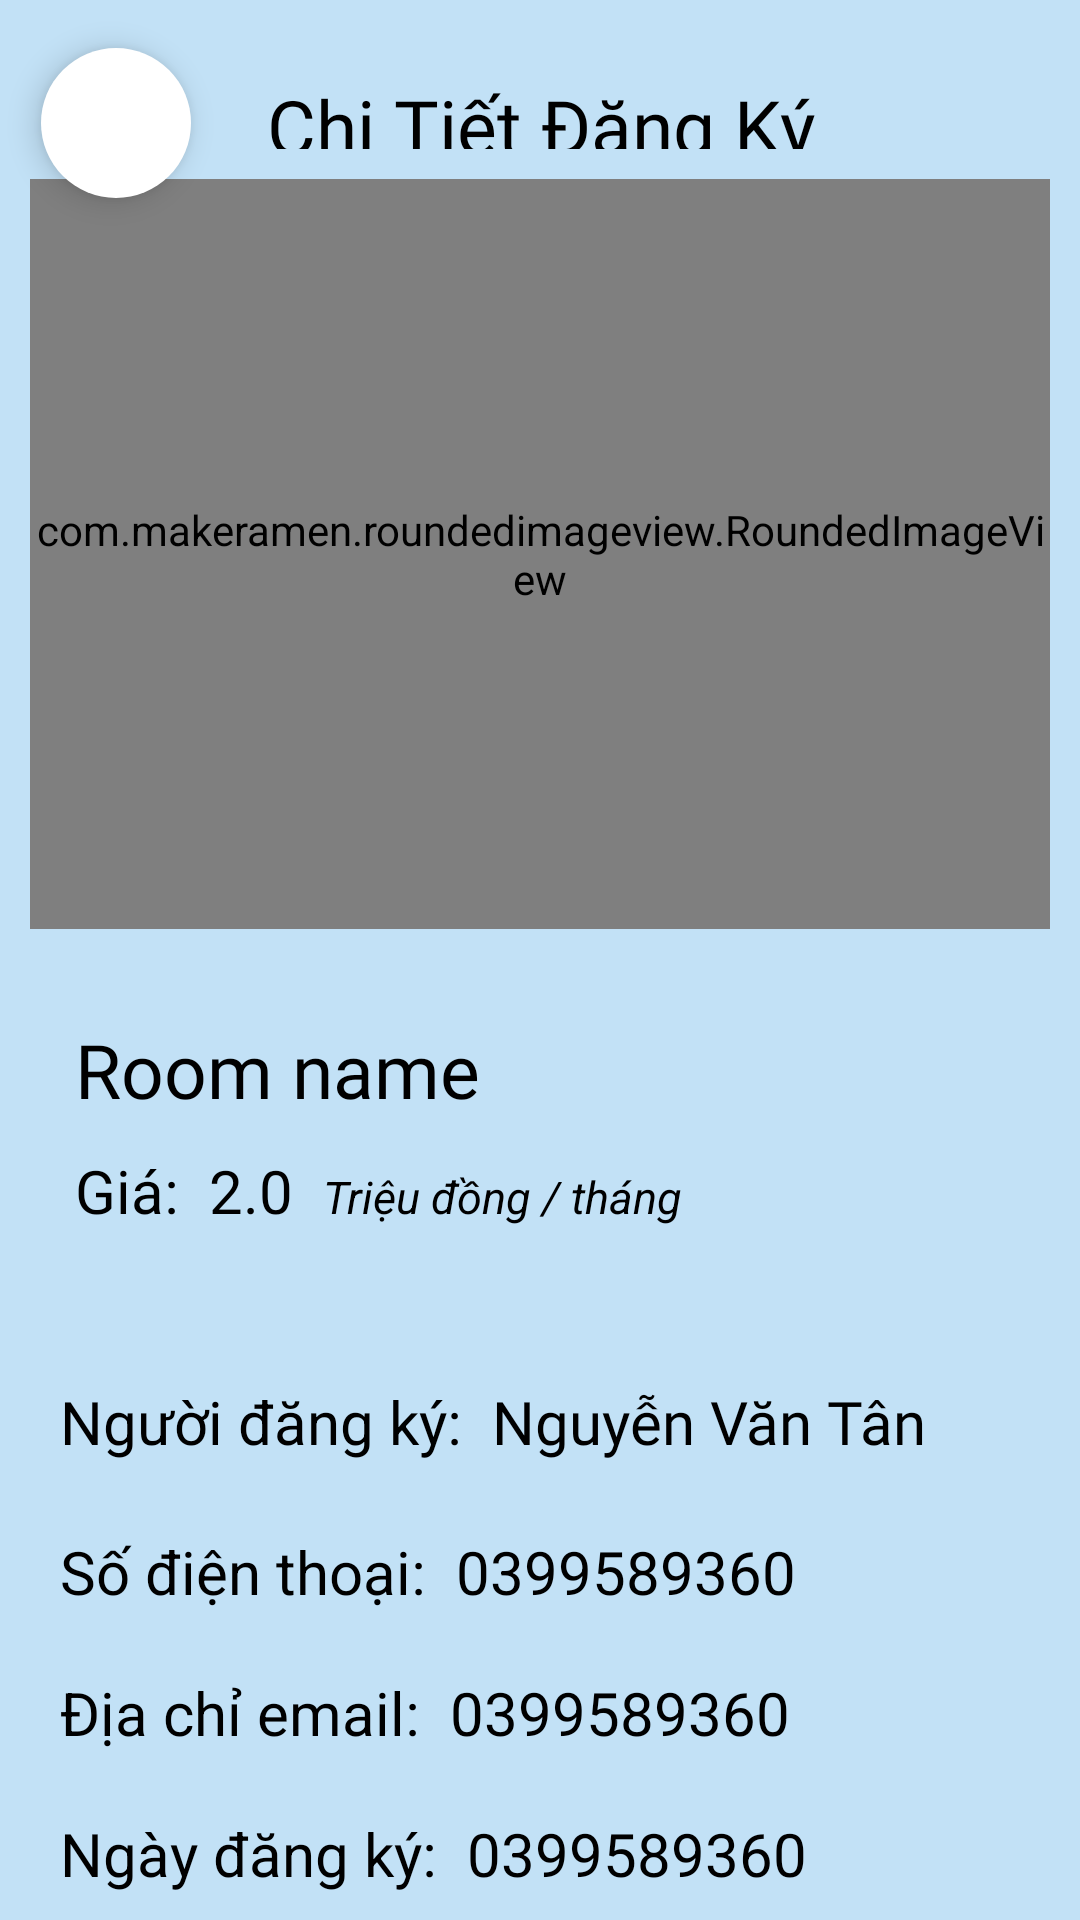

Write the Android layout XML for this screen, with the resource values it uses.
<!-- AndroidManifest.xml: application theme Theme.MyRoom -->
<!-- res/layout/activity_renter_manage_detail.xml -->
<?xml version="1.0" encoding="utf-8"?>
<androidx.constraintlayout.widget.ConstraintLayout xmlns:android="http://schemas.android.com/apk/res/android"
    xmlns:app="http://schemas.android.com/apk/res-auto"
    xmlns:tools="http://schemas.android.com/tools"
    android:layout_width="match_parent"
    android:layout_height="match_parent"
    android:background="#C2E1F6"
    tools:context=".RenterManageDetailActivity">


    <com.google.android.material.floatingactionbutton.FloatingActionButton
        android:id="@+id/reg_detail_back"
        android:layout_width="50dp"
        android:layout_height="50dp"
        android:layout_marginTop="16dp"
        android:backgroundTint="@color/white"
        android:src="@drawable/icon_back"
        app:borderWidth="0dp"
        app:fabCustomSize="50dp"
        app:layout_constraintEnd_toEndOf="parent"
        app:layout_constraintHorizontal_bias="0.044"
        app:layout_constraintStart_toStartOf="parent"
        app:layout_constraintTop_toTopOf="parent" />

    <TextView
        android:id="@+id/textView7"
        android:layout_width="match_parent"
        android:layout_height="wrap_content"
        android:layout_marginTop="25dp"
        android:fontFamily="@font/ubuntu_bold"
        android:gravity="center"
        android:text="Chi Tiết Đăng Ký"
        android:textColor="@color/black"
        android:textSize="25sp"
        app:layout_constraintEnd_toEndOf="parent"
        app:layout_constraintStart_toStartOf="parent"
        app:layout_constraintTop_toTopOf="parent" />


    <LinearLayout
        android:layout_width="match_parent"
        android:layout_height="wrap_content"
        android:background="#C2E1F6"
        android:orientation="vertical"
        app:layout_constraintBottom_toBottomOf="parent"
        app:layout_constraintEnd_toEndOf="parent"
        app:layout_constraintHorizontal_bias="0.0"
        app:layout_constraintStart_toStartOf="parent"
        app:layout_constraintTop_toBottomOf="@+id/textView7"
        app:layout_constraintVertical_bias="0.157">

        <com.makeramen.roundedimageview.RoundedImageView
            android:id="@+id/reg_detail_roomImg"
            android:layout_width="match_parent"
            android:layout_height="250dp"
            android:layout_margin="10dp"
            app:riv_corner_radius="15dp" />

        <LinearLayout
            android:elevation="15dp"
            android:layout_width="match_parent"
            android:layout_height="wrap_content"
            android:layout_marginStart="5dp"
            android:layout_marginEnd="5dp"
            android:background="@drawable/border_background_reg"
            android:orientation="vertical">

            <TextView
                android:id="@+id/reg_detail_roomName"
                android:layout_width="match_parent"
                android:layout_height="wrap_content"
                android:layout_marginStart="20dp"
                android:layout_marginTop="20dp"
                android:layout_marginEnd="20dp"
                android:fontFamily="@font/ubuntu_medium"
                android:text="Room name"
                android:textColor="@color/black"
                android:textSize="25sp" />

            <LinearLayout
                android:layout_width="match_parent"
                android:layout_height="wrap_content"
                android:layout_marginStart="20dp"
                android:layout_marginTop="10dp"
                android:layout_marginEnd="10dp"
                android:layout_marginBottom="10dp"
                android:orientation="horizontal">

                <TextView
                    android:layout_width="wrap_content"
                    android:layout_height="wrap_content"
                    android:text="Giá:"
                    android:textColor="@color/black"
                    android:textSize="20sp" />

                <TextView
                    android:id="@+id/reg_detail_roomPrice"
                    android:layout_width="wrap_content"
                    android:layout_height="wrap_content"
                    android:layout_marginStart="10dp"
                    android:text="2.0"
                    android:textColor="@color/black"
                    android:textSize="20sp" />

                <TextView
                    android:layout_width="wrap_content"
                    android:layout_height="wrap_content"
                    android:layout_marginStart="10dp"
                    android:text="Triệu đồng / tháng"
                    android:textColor="@color/black"
                    android:textSize="15sp"
                    android:textStyle="italic" />
            </LinearLayout>
        </LinearLayout>

        <LinearLayout
            android:layout_width="match_parent"
            android:layout_height="wrap_content"
            android:layout_marginStart="5dp"
            android:layout_marginTop="20dp"
            android:layout_marginEnd="5dp"
            android:elevation="15dp"
            android:background="@drawable/border_background_reg"
            android:orientation="vertical">

            <LinearLayout
                android:layout_width="match_parent"
                android:layout_height="30dp"
                android:layout_marginStart="15dp"
                android:layout_marginTop="20dp"
                android:layout_marginEnd="10dp"
                android:orientation="horizontal">

                <TextView
                    android:layout_width="wrap_content"
                    android:layout_height="wrap_content"
                    android:text="Người đăng ký:"
                    android:textColor="@color/black"
                    android:textSize="20sp" />

                <TextView
                    android:id="@+id/reg_detail_renterName"
                    android:layout_width="wrap_content"
                    android:layout_height="wrap_content"
                    android:layout_marginStart="10dp"
                    android:fontFamily="@font/ubuntu_medium"
                    android:text="Nguyễn Văn Tân"
                    android:textColor="@color/black"
                    android:textSize="20sp" />
            </LinearLayout>

            <LinearLayout
                android:layout_width="match_parent"
                android:layout_height="wrap_content"
                android:layout_marginStart="15dp"
                android:layout_marginTop="20dp"
                android:layout_marginEnd="10dp"
                android:orientation="horizontal">

                <TextView
                    android:layout_width="wrap_content"
                    android:layout_height="wrap_content"
                    android:text="Số điện thoại:"
                    android:textColor="@color/black"
                    android:textSize="20sp" />

                <TextView
                    android:id="@+id/reg_detail_renterPhone"
                    android:layout_width="wrap_content"
                    android:layout_height="wrap_content"
                    android:layout_marginStart="10dp"
                    android:text="0399589360"
                    android:textColor="@color/black"
                    android:textSize="20sp" />
            </LinearLayout>

            <LinearLayout
                android:layout_width="match_parent"
                android:layout_height="27dp"
                android:layout_marginStart="15dp"
                android:layout_marginTop="20dp"
                android:layout_marginEnd="10dp"
                android:orientation="horizontal">

                <TextView
                    android:layout_width="wrap_content"
                    android:layout_height="wrap_content"
                    android:text="Địa chỉ email:"
                    android:textColor="@color/black"
                    android:textSize="20sp" />

                <TextView
                    android:id="@+id/reg_detail_renterEmail"
                    android:layout_width="wrap_content"
                    android:layout_height="match_parent"
                    android:layout_marginStart="10dp"
                    android:text="0399589360"
                    android:textColor="@color/black"
                    android:textSize="20sp" />
            </LinearLayout>

            <LinearLayout
                android:layout_width="match_parent"
                android:layout_height="wrap_content"
                android:layout_marginStart="15dp"
                android:layout_marginTop="20dp"
                android:layout_marginEnd="10dp"
                android:orientation="horizontal">

                <TextView
                    android:layout_width="wrap_content"
                    android:layout_height="wrap_content"
                    android:text="Ngày đăng ký:"
                    android:textColor="@color/black"
                    android:textSize="20sp" />

                <TextView
                    android:id="@+id/reg_detail_regDate"
                    android:layout_width="wrap_content"
                    android:layout_height="wrap_content"
                    android:layout_marginStart="10dp"
                    android:text="0399589360"
                    android:textColor="@color/black"
                    android:textSize="20sp" />
            </LinearLayout>

            <LinearLayout
                android:layout_width="match_parent"
                android:layout_height="wrap_content"
                android:layout_marginStart="15dp"
                android:layout_marginTop="20dp"
                android:layout_marginEnd="10dp"
                android:layout_marginBottom="20dp"
                android:orientation="horizontal">

                <TextView
                    android:layout_width="wrap_content"
                    android:layout_height="wrap_content"
                    android:text="Thời gian đăng ký:"
                    android:textColor="@color/black"
                    android:textSize="20sp" />

                <TextView
                    android:id="@+id/reg_detail_regTime"
                    android:layout_width="wrap_content"
                    android:layout_height="wrap_content"
                    android:layout_marginStart="10dp"
                    android:text="0399589360"
                    android:textColor="@color/black"
                    android:textSize="20sp" />
            </LinearLayout>
        </LinearLayout>

        <Button
            android:id="@+id/reg_detail_delete"
            android:layout_width="wrap_content"
            android:layout_height="wrap_content"
            android:layout_marginStart="150dp"
            android:layout_marginTop="30dp"
            android:gravity="center"
            android:text="Xóa"
            android:textColor="@color/black"
            android:textSize="20sp"
            android:textStyle="bold"
            android:background="@drawable/button_background"
            android:layout_marginBottom="10dp"/>
    </LinearLayout>


</androidx.constraintlayout.widget.ConstraintLayout>
<!-- resources referenced by this layout -->
<resources>
  <color name="black">#FF000000</color>
  <color name="white">#FFFFFFFF</color>
  <!-- drawable button_background (drawable) -->
  <?xml version="1.0" encoding="utf-8"?>
  <shape xmlns:android="http://schemas.android.com/apk/res/android">
      <corners android:radius="20dp"/>
      <solid android:color="#F8A6C3"/>
  </shape>
  <style name="Theme.MyRoom" parent="Theme.MaterialComponents.DayNight.NoActionBar.Bridge">
          
          <item name="colorPrimary">#F8A6C3</item>
          <item name="colorPrimaryVariant">#F8A6C3</item>
          <item name="colorOnPrimary">@color/white</item>
          
          <item name="colorSecondary">@color/teal_200</item>
          <item name="colorSecondaryVariant">@color/teal_700</item>
          <item name="colorOnSecondary">@color/black</item>
          
          <item name="android:statusBarColor" tools:targetApi="l">?attr/colorPrimary</item>
          
  
  
      </style>
  <color name="teal_200">#FF03DAC5</color>
  <color name="teal_700">#FF018786</color>
</resources>
